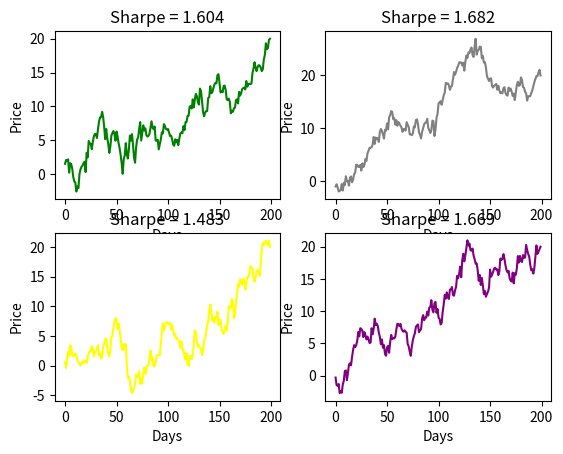
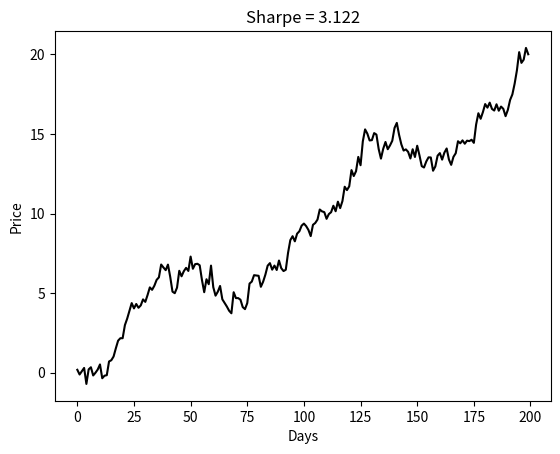

These figures' Python source, in order:
import numpy as np
import matplotlib.pyplot as plt

a_data = np.random.randn(200)
a_data = a_data - np.mean(a_data)+0.1

b_data = np.random.randn(200)
b_data = b_data - np.mean(b_data)+0.1

c_data = np.random.randn(200)
c_data = c_data - np.mean(c_data)+0.1

d_data = np.random.randn(200)
d_data = d_data - np.mean(d_data)+0.1

sharpe_a = np.average(a_data) / np.std(a_data) * np.sqrt(252)
sharpe_b = np.average(b_data) / np.std(b_data) * np.sqrt(252)
sharpe_c = np.average(c_data) / np.std(c_data) * np.sqrt(252)
sharpe_d = np.average(d_data) / np.std(d_data) * np.sqrt(252)


bendras_data = (a_data + b_data + c_data + d_data) / 4
sharpe_all_data= np.average(bendras_data) / np.std(bendras_data) * np.sqrt(252)

print(sharpe_all_data)

fig, ax = plt.subplots(2, 2)

ax[0, 0].plot(a_data.cumsum(), color = 'green')
ax[0, 0].set(title = 'Sharpe = ' + str(round(sharpe_a, 3)))
ax[0, 0].set(xlabel = 'Days', ylabel = 'Price')


ax[0, 1].plot(b_data.cumsum(), color = 'grey')
ax[0, 1].set(title = 'Sharpe = ' + str(round(sharpe_b, 3)))
ax[0, 1].set(xlabel = 'Days', ylabel = 'Price')

ax[1, 0].plot(c_data.cumsum(), color = 'yellow')
ax[1, 0].set(title = 'Sharpe = ' + str(round(sharpe_c, 3)))
ax[1, 0].set(xlabel = 'Days', ylabel = 'Price')

ax[1, 1].plot(d_data.cumsum(), color = 'purple')
ax[1, 1].set(title = 'Sharpe = ' + str(round(sharpe_d, 3)))
ax[1, 1].set(xlabel = 'Days', ylabel = 'Price')


plt.figure(2)
plt.plot(bendras_data.cumsum(), color = 'black')
plt.title('Sharpe = ' + str(round(sharpe_all_data, 3)))
plt.xlabel('Days')
plt.ylabel('Price')

plt.show()